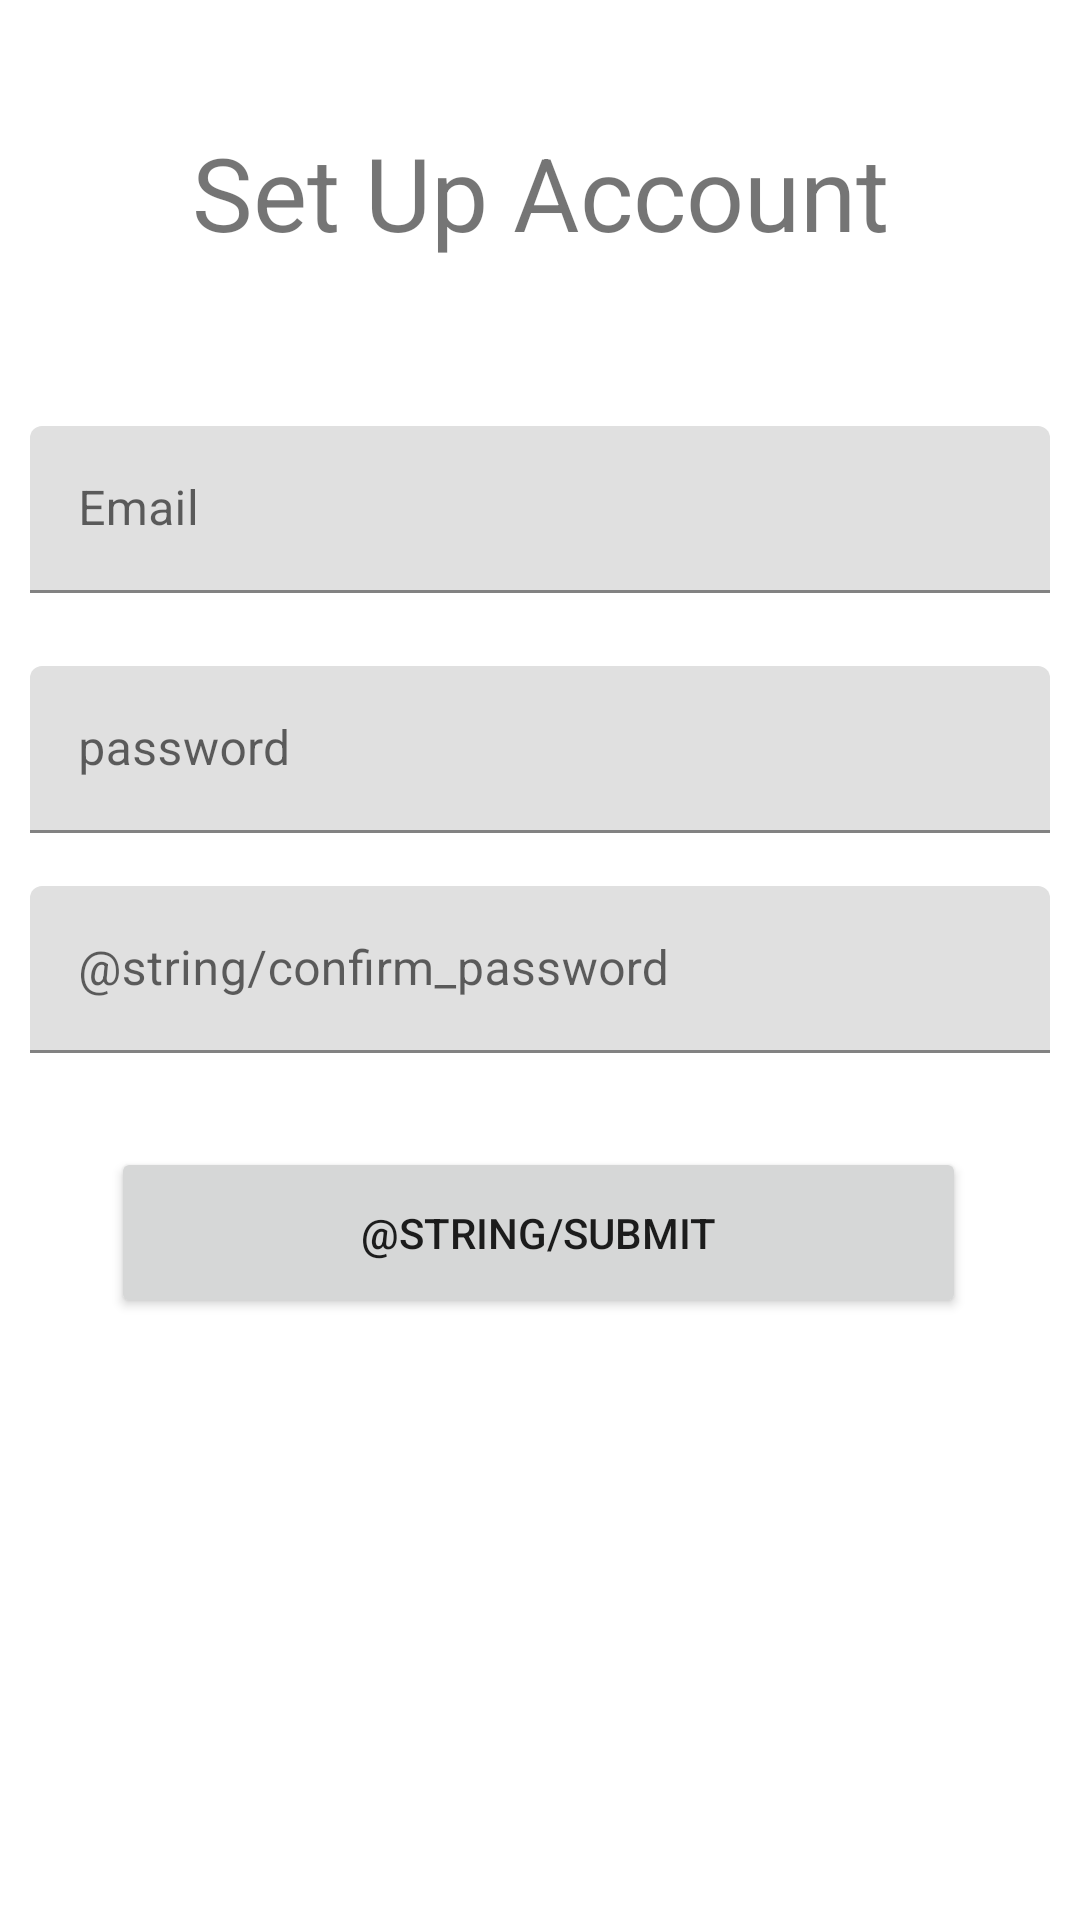

Android layout source for this screen:
<!-- AndroidManifest.xml: application theme Theme.ImageCut -->
<!-- res/layout/activity_set_up_profile.xml -->
<?xml version="1.0" encoding="utf-8"?>
<androidx.constraintlayout.widget.ConstraintLayout xmlns:android="http://schemas.android.com/apk/res/android"
    xmlns:app="http://schemas.android.com/apk/res-auto"
    xmlns:tools="http://schemas.android.com/tools"
    android:layout_width="match_parent"
    android:layout_height="match_parent"
    tools:context=".SetUpProfile">

    <androidx.constraintlayout.widget.Guideline
        android:id="@+id/SignUpGLv1"
        android:layout_width="wrap_content"
        android:layout_height="wrap_content"
        android:orientation="vertical"
        app:layout_constraintGuide_begin="20dp"
        app:layout_constraintGuide_percent="0.0" />

    <androidx.constraintlayout.widget.Guideline
        android:id="@+id/SignUpGLvEnd"
        android:layout_width="wrap_content"
        android:layout_height="wrap_content"
        android:orientation="vertical"
        app:layout_constraintGuide_begin="20dp"
        app:layout_constraintGuide_percent="1.0" />

    <androidx.constraintlayout.widget.Guideline
        android:id="@+id/SignUpGL1"
        android:layout_width="wrap_content"
        android:layout_height="wrap_content"
        android:orientation="horizontal"
        app:layout_constraintGuide_begin="20dp"
        app:layout_constraintGuide_percent="0.0" />

    <androidx.constraintlayout.widget.Guideline
        android:id="@+id/SignUpGL2"
        android:layout_width="wrap_content"
        android:layout_height="wrap_content"
        android:orientation="horizontal"
        app:layout_constraintGuide_begin="20dp"
        app:layout_constraintGuide_percent="0.20" />

    <androidx.constraintlayout.widget.Guideline
        android:id="@+id/SignUpGL3"
        android:layout_width="wrap_content"
        android:layout_height="wrap_content"
        android:orientation="horizontal"
        app:layout_constraintGuide_begin="20dp"
        app:layout_constraintGuide_percent="0.33" />

    <androidx.constraintlayout.widget.Guideline
        android:id="@+id/SignUpGL4"
        android:layout_width="wrap_content"
        android:layout_height="wrap_content"
        android:orientation="horizontal"
        app:layout_constraintGuide_begin="20dp"
        app:layout_constraintGuide_percent="0.45" />


    <androidx.constraintlayout.widget.Guideline
        android:id="@+id/SignUpGL5"
        android:layout_width="wrap_content"
        android:layout_height="wrap_content"
        android:orientation="horizontal"
        app:layout_constraintGuide_begin="20dp"
        app:layout_constraintGuide_percent="0.56" />

    <androidx.constraintlayout.widget.Guideline
        android:id="@+id/SignUpGLEnd"
        android:layout_width="wrap_content"
        android:layout_height="wrap_content"
        android:orientation="horizontal"
        app:layout_constraintGuide_begin="20dp"
        app:layout_constraintGuide_percent="1.0" />

    <TextView
        android:id="@+id/tvProfile"
        android:layout_width="0dp"
        android:layout_height="wrap_content"
        android:gravity="center"
        android:text="@string/set_up_account"
        android:textSize="34sp"
        app:layout_constraintBottom_toTopOf="@+id/SignUpGL2"
        app:layout_constraintEnd_toStartOf="@+id/SignUpGLvEnd"
        app:layout_constraintStart_toStartOf="parent"
        app:layout_constraintTop_toTopOf="parent" />

    <com.google.android.material.textfield.TextInputLayout
        android:id="@+id/etEmailLayout"
        android:layout_width="match_parent"
        android:layout_height="wrap_content"
        android:hint="@string/email"
        app:layout_constraintBottom_toTopOf="@+id/SignUpGL3"
        app:layout_constraintEnd_toEndOf="parent"
        app:layout_constraintStart_toStartOf="parent"
        app:layout_constraintTop_toTopOf="@+id/SignUpGL2">

        <com.google.android.material.textfield.TextInputEditText
            android:id="@+id/etEmail"
            android:layout_width="match_parent"
            android:layout_height="wrap_content"
            android:layout_margin="10dp"
            android:inputType="textWebEmailAddress"
            android:singleLine="false" />

    </com.google.android.material.textfield.TextInputLayout>

    <com.google.android.material.textfield.TextInputLayout
        android:id="@+id/etPasswordLayout"
        android:layout_width="match_parent"
        android:layout_height="wrap_content"
        android:layout_margin="10dp"
        android:hint="@string/password"
        app:layout_constraintBottom_toTopOf="@+id/SignUpGL4"
        app:layout_constraintEnd_toEndOf="parent"
        app:layout_constraintStart_toStartOf="parent"
        app:layout_constraintTop_toTopOf="@+id/SignUpGL3">

        <com.google.android.material.textfield.TextInputEditText
            android:id="@+id/etPassword"
            android:layout_width="match_parent"
            android:layout_height="wrap_content"
            android:inputType="textPassword|textWebPassword" />

    </com.google.android.material.textfield.TextInputLayout>

    <com.google.android.material.textfield.TextInputLayout
        android:id="@+id/etConfirmPasswordLayout"
        android:layout_width="match_parent"
        android:layout_height="wrap_content"
        android:layout_margin="10dp"
        android:hint="@string/confirm_password"
        app:layout_constraintBottom_toTopOf="@+id/SignUpGL5"
        app:layout_constraintEnd_toEndOf="parent"
        app:layout_constraintStart_toStartOf="parent"
        app:layout_constraintTop_toTopOf="@+id/SignUpGL4">

        <com.google.android.material.textfield.TextInputEditText
            android:id="@+id/etConfirmPassword"
            android:layout_width="match_parent"
            android:layout_height="wrap_content"
            android:inputType="textPassword" />

    </com.google.android.material.textfield.TextInputLayout>

    <Button
        android:id="@+id/btnSignUp"
        android:layout_width="285dp"
        android:layout_height="57dp"
        android:layout_marginTop="24dp"
        android:text="@string/submit"
        app:layout_constraintEnd_toStartOf="@+id/SignUpGLvEnd"
        app:layout_constraintHorizontal_bias="0.495"
        app:layout_constraintStart_toStartOf="parent"
        app:layout_constraintTop_toBottomOf="@id/SignUpGL5" />

</androidx.constraintlayout.widget.ConstraintLayout>
<!-- resources referenced by this layout -->
<resources>
  <string name="email">Email</string>
  <string name="password">password</string>
  <string name="set_up_account">Set Up Account</string>
  <style name="Theme.ImageCut" parent="Theme.MaterialComponents.DayNight.DarkActionBar">
          
          <item name="colorPrimary">@color/purple_500</item>
          <item name="colorPrimaryVariant">@color/purple_700</item>
          <item name="colorOnPrimary">@color/white</item>
          
          <item name="colorSecondary">@color/teal_200</item>
          <item name="colorSecondaryVariant">@color/teal_700</item>
          <item name="colorOnSecondary">@color/black</item>
          
          <item name="android:statusBarColor" tools:targetApi="l">?attr/colorPrimaryVariant</item>
          
      </style>
  <color name="purple_500">#FF6200EE</color>
  <color name="purple_700">#FF3700B3</color>
  <color name="white">#FFFFFFFF</color>
  <color name="teal_200">#FF03DAC5</color>
  <color name="teal_700">#FF018786</color>
  <color name="black">#FF000000</color>
</resources>
